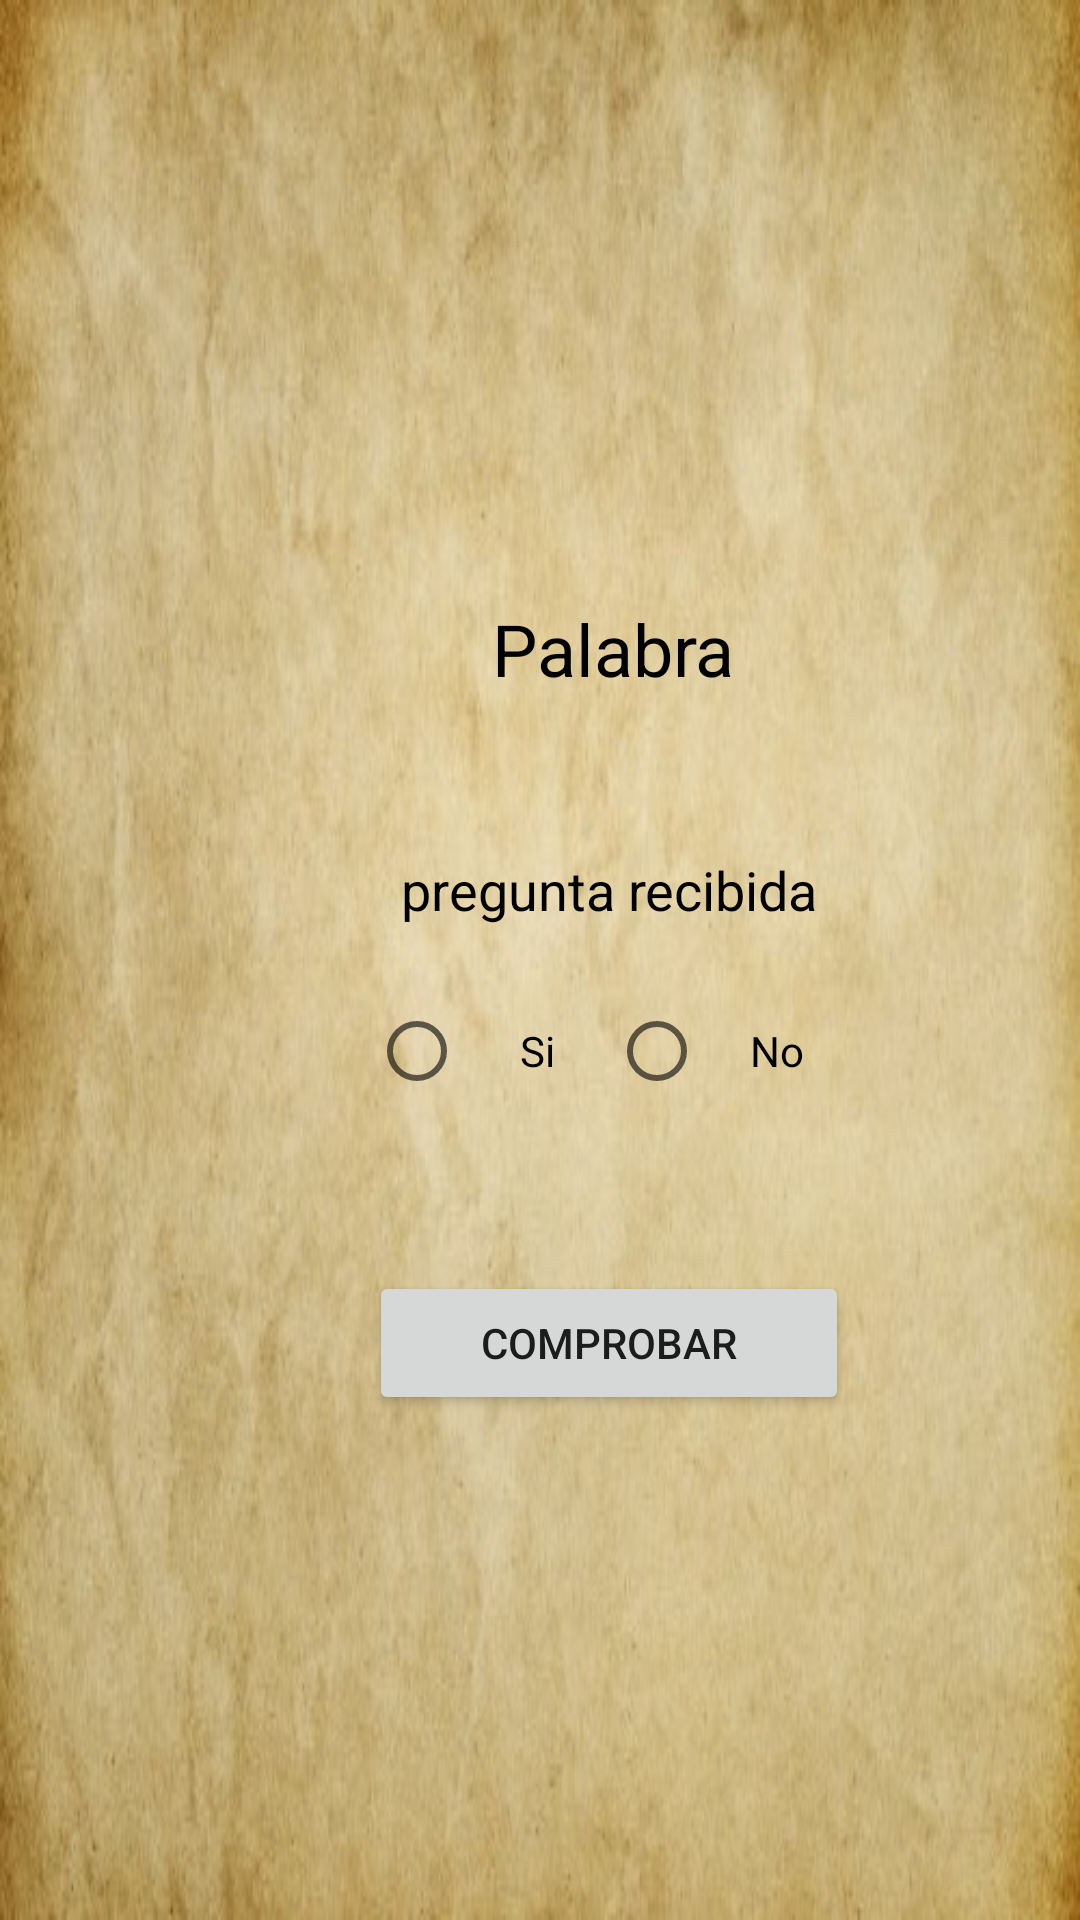

The Android layout XML behind this screen, and the referenced resources:
<!-- AndroidManifest.xml: application theme AppTheme -->
<!-- res/layout/pantalla_juegos_fragment.xml -->
<?xml version="1.0" encoding="utf-8"?>
<androidx.constraintlayout.widget.ConstraintLayout xmlns:android="http://schemas.android.com/apk/res/android"
    xmlns:app="http://schemas.android.com/apk/res-auto"
    xmlns:tools="http://schemas.android.com/tools"
    android:id="@+id/pantallajuegos"
    android:layout_width="match_parent"
    android:layout_height="match_parent"
    android:background="@drawable/papiro_fondo"
    tools:context=".ui.pantallajuegos.modoJuegos.escaleraInfinita.PantallaEscaleraInfinitaFragment">

    <TextView
        android:id="@+id/TV_palabra"
        android:layout_width="wrap_content"
        android:layout_height="wrap_content"
        android:layout_marginStart="164dp"
        android:layout_marginLeft="164dp"
        android:layout_marginTop="200dp"
        android:text="@string/palabra"
        android:textColor="@android:color/background_dark"
        android:textSize="24sp"
        android:textStyle="normal"
        app:layout_constraintStart_toStartOf="parent"
        app:layout_constraintTop_toTopOf="parent" />

    <TextView
        android:id="@+id/TV_pregunta"
        android:layout_width="wrap_content"
        android:layout_height="wrap_content"
        android:layout_marginTop="52dp"
        android:text="@string/pregunta"
        android:textColor="@android:color/background_dark"
        android:textSize="18sp"
        android:textStyle="normal"
        app:layout_constraintEnd_toEndOf="@+id/TV_palabra"
        app:layout_constraintHorizontal_bias="0.491"
        app:layout_constraintStart_toStartOf="@+id/TV_palabra"
        app:layout_constraintTop_toBottomOf="@+id/TV_palabra" />

    <RadioGroup
        android:id="@+id/RG_SN"
        android:layout_width="wrap_content"
        android:layout_height="27dp"
        android:layout_above="@id/TV_pregunta"
        android:layout_marginTop="28dp"
        android:orientation="horizontal"
        app:layout_constraintEnd_toEndOf="@+id/TV_pregunta"
        app:layout_constraintHorizontal_bias="0.63"
        app:layout_constraintStart_toStartOf="@+id/TV_pregunta"
        app:layout_constraintTop_toBottomOf="@+id/TV_pregunta">

        <RadioButton
            android:id="@+id/RB_si"
            android:layout_width="80dp"
            android:layout_height="wrap_content"
            android:gravity="center"
            android:text="@string/si" />

        <RadioButton
            android:id="@+id/RB_no"
            android:layout_width="80dp"
            android:layout_height="match_parent"
            android:gravity="center"
            android:text="@string/no" />

    </RadioGroup>

    <Button
        android:id="@+id/BT_comprobar"
        android:layout_width="0dp"
        android:layout_height="wrap_content"
        android:layout_marginTop="60dp"
        android:text="@string/comprobar"
        app:layout_constraintEnd_toEndOf="@+id/RG_SN"
        app:layout_constraintHorizontal_bias="1.0"
        app:layout_constraintStart_toStartOf="@+id/RG_SN"
        app:layout_constraintTop_toBottomOf="@+id/RG_SN" />
</androidx.constraintlayout.widget.ConstraintLayout>
<!-- resources referenced by this layout -->
<resources>
  <!-- drawable papiro_fondo: jpg bitmap (drawable, 41341 bytes) -->
  <string name="comprobar">Comprobar</string>
  <string name="no">No</string>
  <string name="palabra">Palabra</string>
  <string name="pregunta">"pregunta recibida "</string>
  <string name="si">Si</string>
  <style name="AppTheme" parent="Theme.AppCompat.Light.NoActionBar">
          
          <item name="colorPrimary">@color/colorPrimary</item>
          <item name="colorPrimaryDark">@color/colorPrimaryDark</item>
          <item name="colorAccent">@color/colorAccent</item>
          <item name="android:popupMenuStyle">@style/customOverFlow</item>
  </style>
  <color name="colorPrimary">#ffc95f</color>
  <color name="colorPrimaryDark">#c9982f</color>
  <color name="colorAccent">#fffc8f</color>
  <style name="customOverFlow" parent="@android:style/Widget.Holo.Light.ListPopupWindow">
          <item name="android:popupBackground">@drawable/papiro_fondo</item>
      </style>
</resources>
